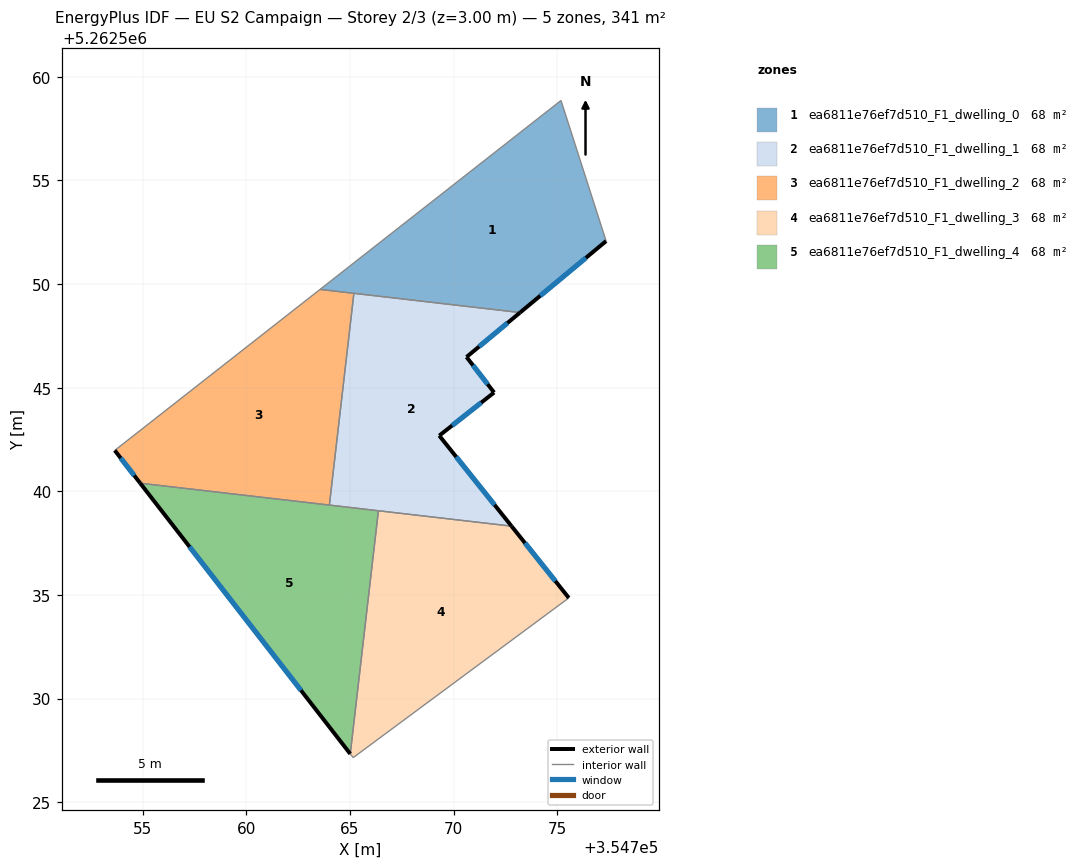
=== STOREY PLAN SPEC (per zone: floor XY polygon, exterior-wall plan segments, windows/doors) ===
zone 1: ea6811e76ef7d510_F1_dwelling_0  (68.3 m²)
  floor: (354775.18, 5262558.85) (354777.35, 5262552.07) (354773.20, 5262548.62) (354763.55, 5262549.74)
  exterior wall: (354773.20, 5262548.62) – (354777.35, 5262552.07)  [5.4 m]
    window: (354774.18, 5262549.43) – (354776.38, 5262551.26)  [4.6 m²]
  interior walls: 4
zone 2: ea6811e76ef7d510_F1_dwelling_1  (68.3 m²)
  floor: (354773.20, 5262548.62) (354770.62, 5262546.48) (354771.95, 5262544.77) (354769.30, 5262542.69) (354772.79, 5262538.32) (354764.00, 5262539.34) (354765.18, 5262549.55)
  exterior wall: (354770.62, 5262546.48) – (354773.20, 5262548.62)  [3.4 m]
    window: (354771.23, 5262546.98) – (354772.59, 5262548.12)  [2.8 m²]
  exterior wall: (354771.95, 5262544.77) – (354770.62, 5262546.48)  [2.2 m]
    window: (354771.64, 5262545.17) – (354770.93, 5262546.08)  [1.8 m²]
  exterior wall: (354769.30, 5262542.69) – (354771.95, 5262544.77)  [3.4 m]
    window: (354769.92, 5262543.18) – (354771.33, 5262544.28)  [2.8 m²]
  exterior wall: (354772.79, 5262538.32) – (354769.30, 5262542.69)  [5.6 m]
    window: (354771.97, 5262539.35) – (354770.12, 5262541.66)  [4.7 m²]
  interior walls: 4
zone 3: ea6811e76ef7d510_F1_dwelling_2  (68.3 m²)
  floor: (354765.18, 5262549.55) (354764.00, 5262539.34) (354754.88, 5262540.39) (354753.65, 5262541.97) (354763.55, 5262549.74)
  exterior wall: (354753.65, 5262541.97) – (354754.88, 5262540.39)  [2.0 m]
    window: (354753.94, 5262541.60) – (354754.59, 5262540.76)  [1.7 m²]
  interior walls: 4
zone 4: ea6811e76ef7d510_F1_dwelling_3  (68.3 m²)
  floor: (354772.79, 5262538.32) (354775.55, 5262534.86) (354765.15, 5262527.16) (354765.01, 5262527.33) (354766.37, 5262539.06)
  exterior wall: (354775.55, 5262534.86) – (354772.79, 5262538.32)  [4.4 m]
    window: (354774.90, 5262535.67) – (354773.44, 5262537.51)  [3.7 m²]
  interior walls: 4
zone 5: ea6811e76ef7d510_F1_dwelling_4  (68.3 m²)
  floor: (354766.37, 5262539.06) (354765.01, 5262527.33) (354754.88, 5262540.39)
  exterior wall: (354754.88, 5262540.39) – (354765.01, 5262527.33)  [16.5 m]
    window: (354757.26, 5262537.33) – (354762.63, 5262530.40)  [13.9 m²]
  interior walls: 3

=== DERIVED (storey summary) ===
Building: EU S2 Campaign
Storey: 2 of 3  (floor level z = 3.00 m)
Storey gross floor area: 341.4 m²
Zones on this storey: 5
  - ea6811e76ef7d510_F1_dwelling_0: floor 68.3 m²; exterior wall 5.4 m (16.2 m²); 1 window(s) 4.6 m²; WWR 28.1%
  - ea6811e76ef7d510_F1_dwelling_1: floor 68.3 m²; exterior wall 14.5 m (43.4 m²); 4 window(s) 12.2 m²; WWR 28.1%
  - ea6811e76ef7d510_F1_dwelling_2: floor 68.3 m²; exterior wall 2.0 m (6.0 m²); 1 window(s) 1.7 m²; WWR 28.1%
  - ea6811e76ef7d510_F1_dwelling_3: floor 68.3 m²; exterior wall 4.4 m (13.3 m²); 1 window(s) 3.7 m²; WWR 28.1%
  - ea6811e76ef7d510_F1_dwelling_4: floor 68.3 m²; exterior wall 16.5 m (49.6 m²); 1 window(s) 13.9 m²; WWR 28.1%
Zone adjacency (shared interzone walls):
  - ea6811e76ef7d510_F1_dwelling_0 ↔ ea6811e76ef7d510_F1_dwelling_1
  - ea6811e76ef7d510_F1_dwelling_0 ↔ ea6811e76ef7d510_F1_dwelling_2
  - ea6811e76ef7d510_F1_dwelling_1 ↔ ea6811e76ef7d510_F1_dwelling_2
  - ea6811e76ef7d510_F1_dwelling_1 ↔ ea6811e76ef7d510_F1_dwelling_3
  - ea6811e76ef7d510_F1_dwelling_1 ↔ ea6811e76ef7d510_F1_dwelling_4
  - ea6811e76ef7d510_F1_dwelling_2 ↔ ea6811e76ef7d510_F1_dwelling_4
  - ea6811e76ef7d510_F1_dwelling_3 ↔ ea6811e76ef7d510_F1_dwelling_4